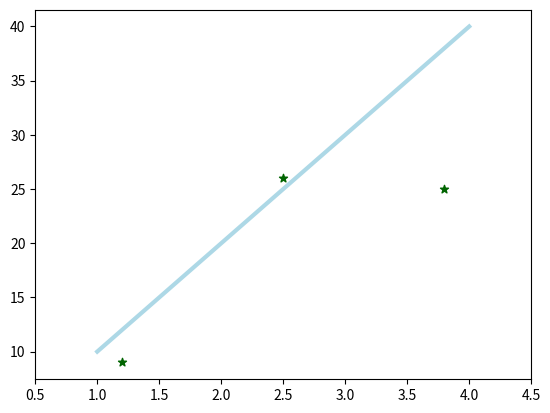

This chart was generated by the following Python code:
# -*- coding: utf-8 -*-
"""
Created on Fri Jun 28 10:14:52 2019

[redacted]
"""

import matplotlib.pyplot as pt
import numpy as np
import pandas as pd

pt.plot([1,2,3,4],[10,20,30,40], color="lightblue", linewidth="3")
pt.scatter([0.3,3.8,1.2,2.5],[11,25,9,26], color="darkgreen", marker="*")
pt.xlim(0.5,4.5)
pt.show()
